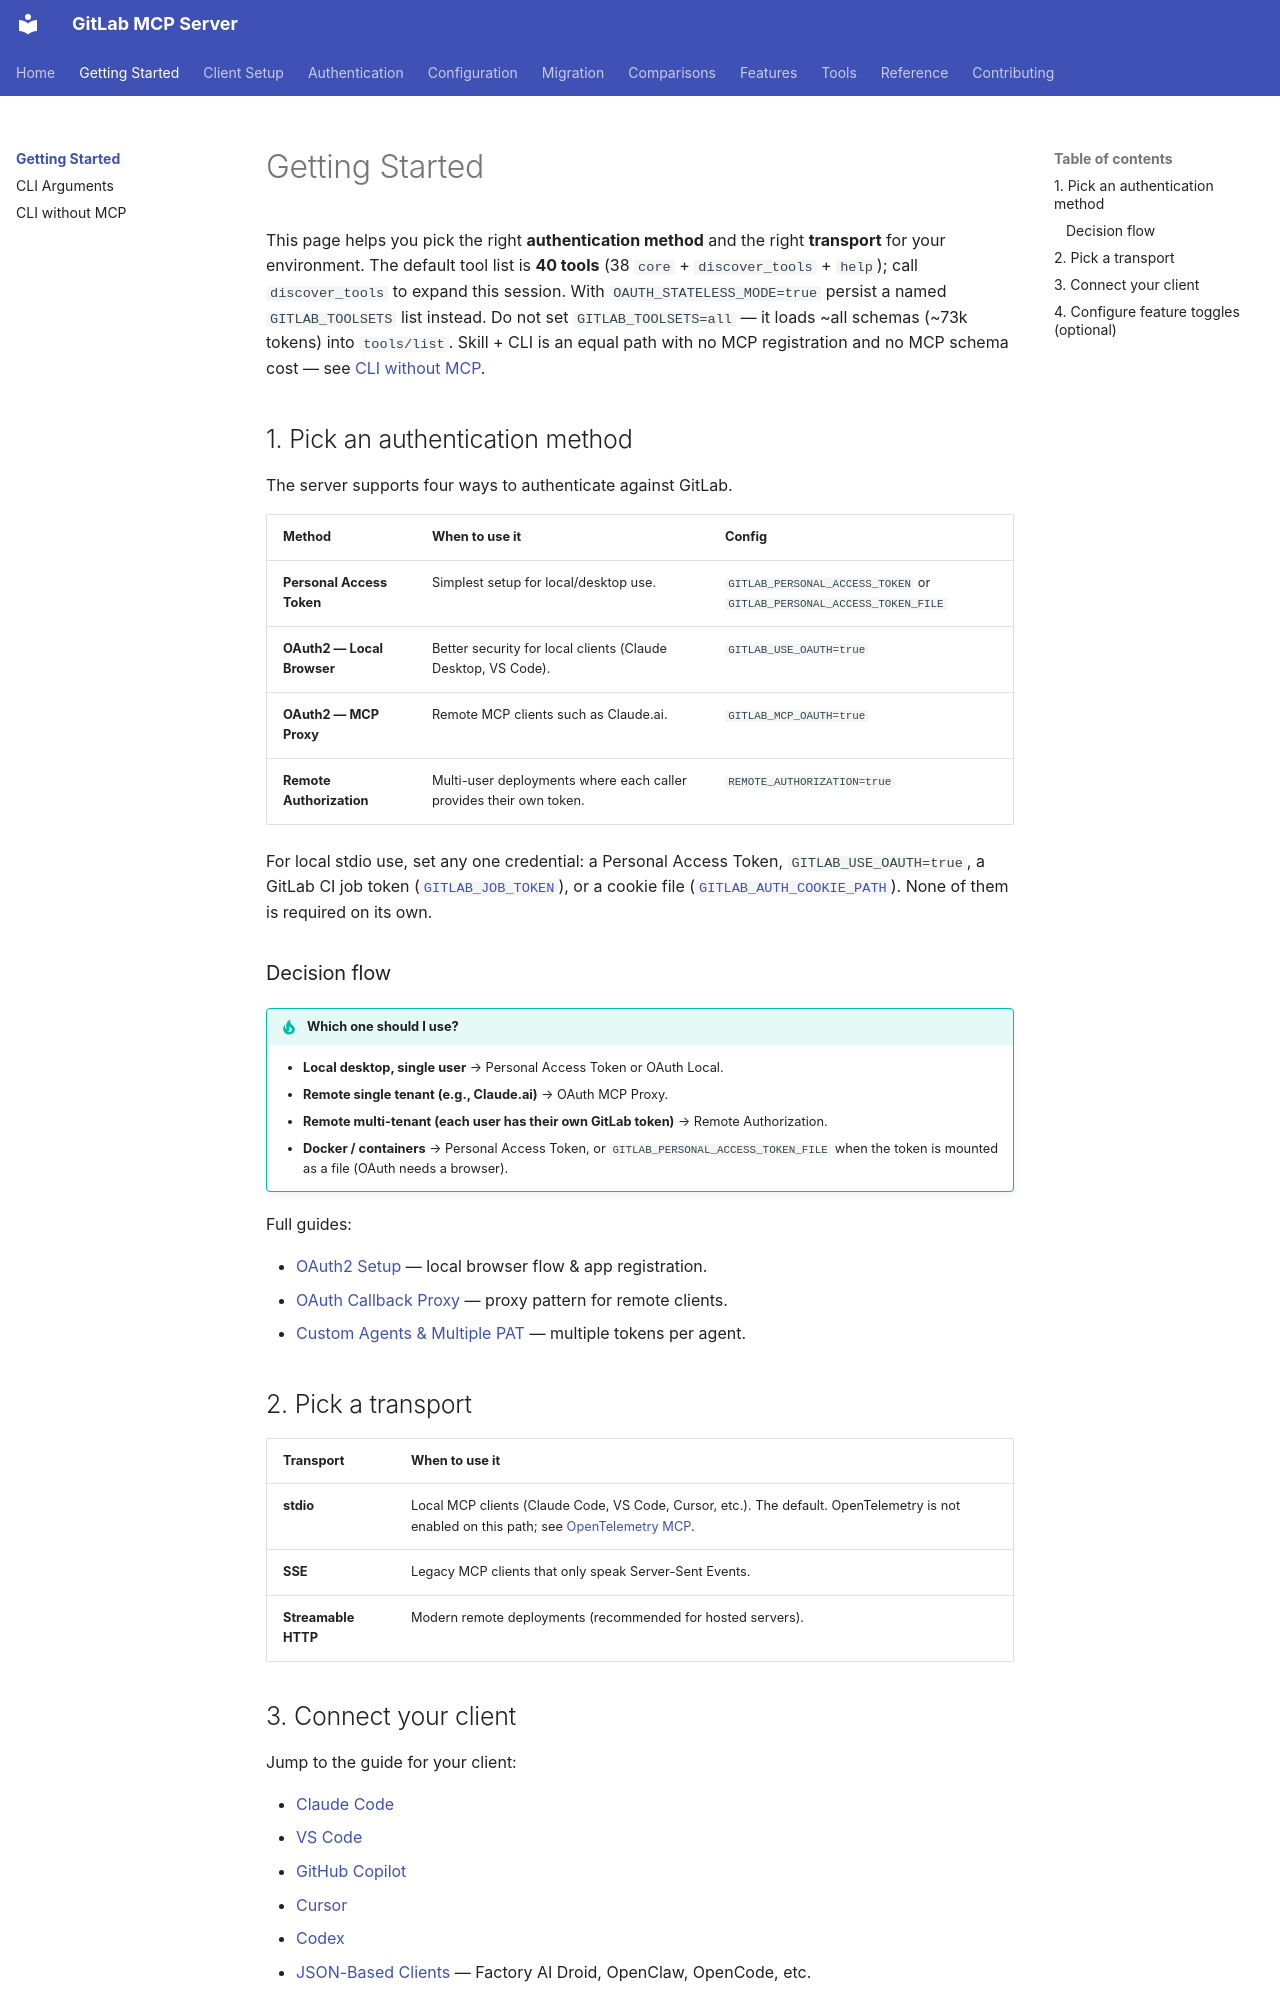

repository: zereight/gitlab-mcp · page: getting-started/index.html · generator: mkdocs

# Getting Started

This page helps you pick the right **authentication method** and the right
**transport** for your environment. The default tool list is **40 tools**
(38 `core` + `discover_tools` + `help`); call `discover_tools` to expand
this session. With `OAUTH_STATELESS_MODE=true` persist a named
`GITLAB_TOOLSETS` list instead. Do not set `GITLAB_TOOLSETS=all` — it loads
~all schemas (~73k tokens) into
`tools/list`. Skill + CLI is an equal path with no MCP registration and no MCP
schema cost — see [CLI without MCP](cli-without-mcp.md).

## 1. Pick an authentication method

The server supports four ways to authenticate against GitLab.

| Method                     | When to use it                                                     | Config                                                                |
| -------------------------- | ------------------------------------------------------------------ | --------------------------------------------------------------------- |
| **Personal Access Token**  | Simplest setup for local/desktop use.                              | `GITLAB_PERSONAL_ACCESS_TOKEN` or `GITLAB_PERSONAL_ACCESS_TOKEN_FILE` |
| **OAuth2 — Local Browser** | Better security for local clients (Claude Desktop, VS Code).       | `GITLAB_USE_OAUTH=true`                                               |
| **OAuth2 — MCP Proxy**     | Remote MCP clients such as Claude.ai.                              | `GITLAB_MCP_OAUTH=true`                                               |
| **Remote Authorization**   | Multi-user deployments where each caller provides their own token. | `REMOTE_AUTHORIZATION=true`                                           |

For local stdio use, set any one credential: a Personal Access Token, `GITLAB_USE_OAUTH=true`, a GitLab CI job token ([`GITLAB_JOB_TOKEN`](../configuration/environment-variables.md#gitlab_job_token)), or a cookie file ([`GITLAB_AUTH_COOKIE_PATH`](../configuration/environment-variables.md#gitlab_auth_cookie_path)). None of them is required on its own.

### Decision flow

!!! tip "Which one should I use?"

    - **Local desktop, single user** → Personal Access Token or OAuth Local.
    - **Remote single tenant (e.g., Claude.ai)** → OAuth MCP Proxy.
    - **Remote multi-tenant (each user has their own GitLab token)** → Remote Authorization.
    - **Docker / containers** → Personal Access Token, or `GITLAB_PERSONAL_ACCESS_TOKEN_FILE` when the token is mounted as a file (OAuth needs a browser).

Full guides:

- [OAuth2 Setup](../auth/oauth-setup.md) — local browser flow & app registration.
- [OAuth Callback Proxy](../auth/oauth-callback-proxy.md) — proxy pattern for remote clients.
- [Custom Agents & Multiple PAT](../auth/custom-agent-multiple-pat.md) — multiple tokens per agent.

## 2. Pick a transport

| Transport           | When to use it                                                                                                                                                              |
| ------------------- | --------------------------------------------------------------------------------------------------------------------------------------------------------------------------- |
| **stdio**           | Local MCP clients (Claude Code, VS Code, Cursor, etc.). The default. OpenTelemetry is not enabled on this path; see [OpenTelemetry MCP](../reference/opentelemetry-mcp.md). |
| **SSE**             | Legacy MCP clients that only speak Server-Sent Events.                                                                                                                      |
| **Streamable HTTP** | Modern remote deployments (recommended for hosted servers).                                                                                                                 |
